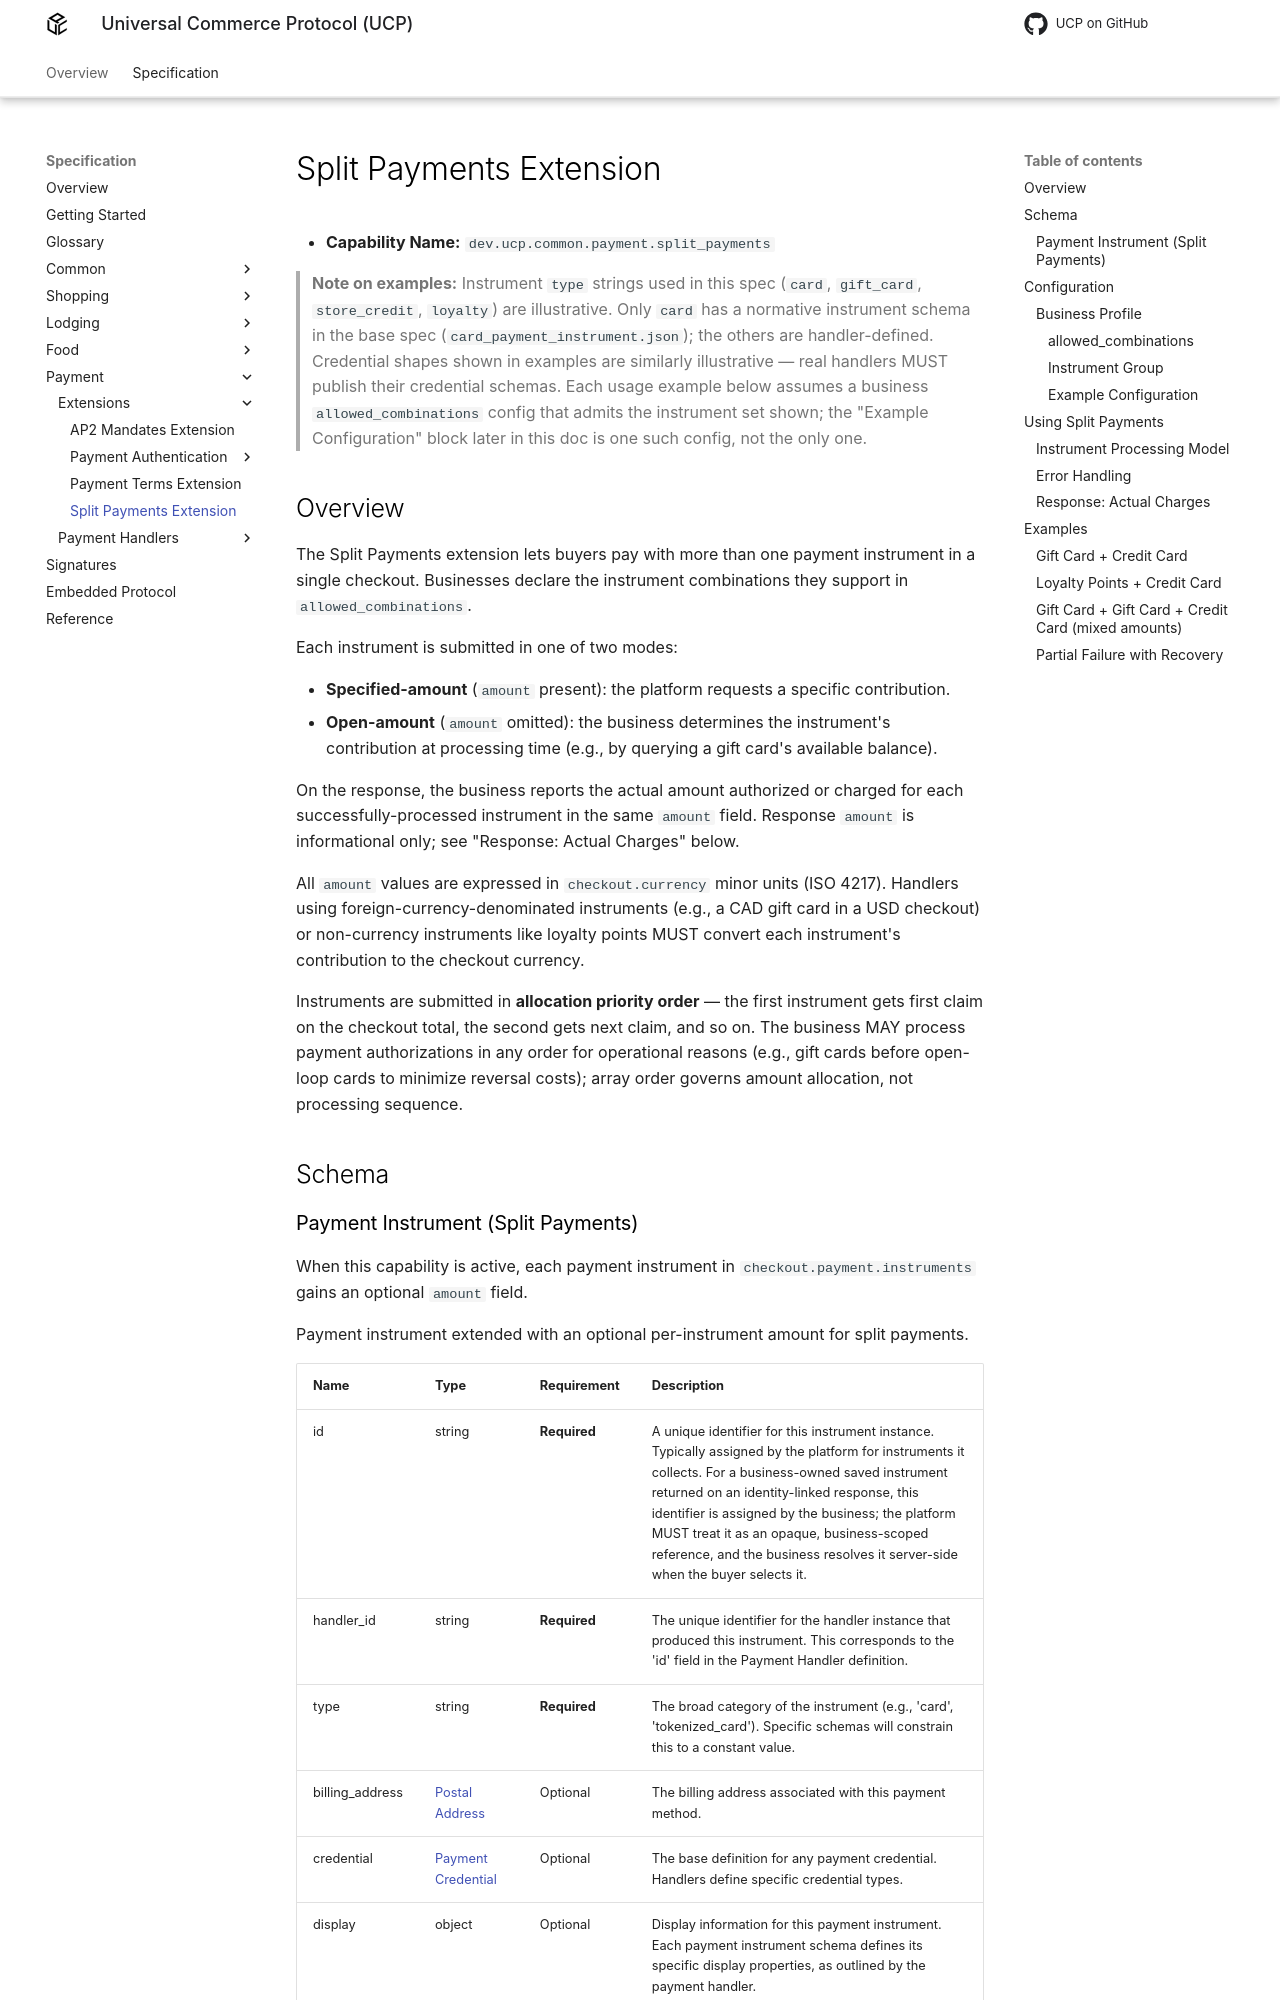

repository: Universal-Commerce-Protocol/ucp · page: draft/specification/payment/extensions/split-payments/index.html · generator: mkdocs

<!--
   Copyright 2026 UCP Authors

   Licensed under the Apache License, Version 2.0 (the "License");
   you may not use this file except in compliance with the License.
   You may obtain a copy of the License at

       http://www.apache.org/licenses/LICENSE-2.0

   Unless required by applicable law or agreed to in writing, software
   distributed under the License is distributed on an "AS IS" BASIS,
   WITHOUT WARRANTIES OR CONDITIONS OF ANY KIND, either express or implied.
   See the License for the specific language governing permissions and
   limitations under the License.
-->

# Split Payments Extension

* **Capability Name:** `dev.ucp.common.payment.split_payments`

> **Note on examples:** Instrument `type` strings used in this spec
> (`card`, `gift_card`, `store_credit`, `loyalty`) are illustrative.
> Only `card` has a normative instrument schema in the base spec
> (`card_payment_instrument.json`); the others are handler-defined.
> Credential shapes shown in examples are similarly illustrative —
> real handlers MUST publish their credential schemas. Each usage
> example below assumes a business `allowed_combinations` config that
> admits the instrument set shown; the "Example Configuration" block
> later in this doc is one such config, not the only one.

## Overview

The Split Payments extension lets buyers pay with more than one payment
instrument in a single checkout. Businesses declare the instrument
combinations they support in `allowed_combinations`.

Each instrument is submitted in one of two modes:

* **Specified-amount** (`amount` present): the platform requests a
  specific contribution.
* **Open-amount** (`amount` omitted): the business determines the
  instrument's contribution at processing time (e.g., by querying a
  gift card's available balance).

On the response, the business reports the actual amount authorized or
charged for each successfully-processed instrument in the same `amount`
field. Response `amount` is informational only; see "Response: Actual
Charges" below.

All `amount` values are expressed in `checkout.currency` minor units
(ISO 4217). Handlers using foreign-currency-denominated instruments
(e.g., a CAD gift card in a USD checkout) or non-currency instruments
like loyalty points MUST convert each instrument's contribution to the
checkout currency.

Instruments are submitted in **allocation priority order** — the first
instrument gets first claim on the checkout total, the second gets next
claim, and so on. The business MAY process payment authorizations in
any order for operational reasons (e.g., gift cards before open-loop
cards to minimize reversal costs); array order governs amount
allocation, not processing sequence.

## Schema
